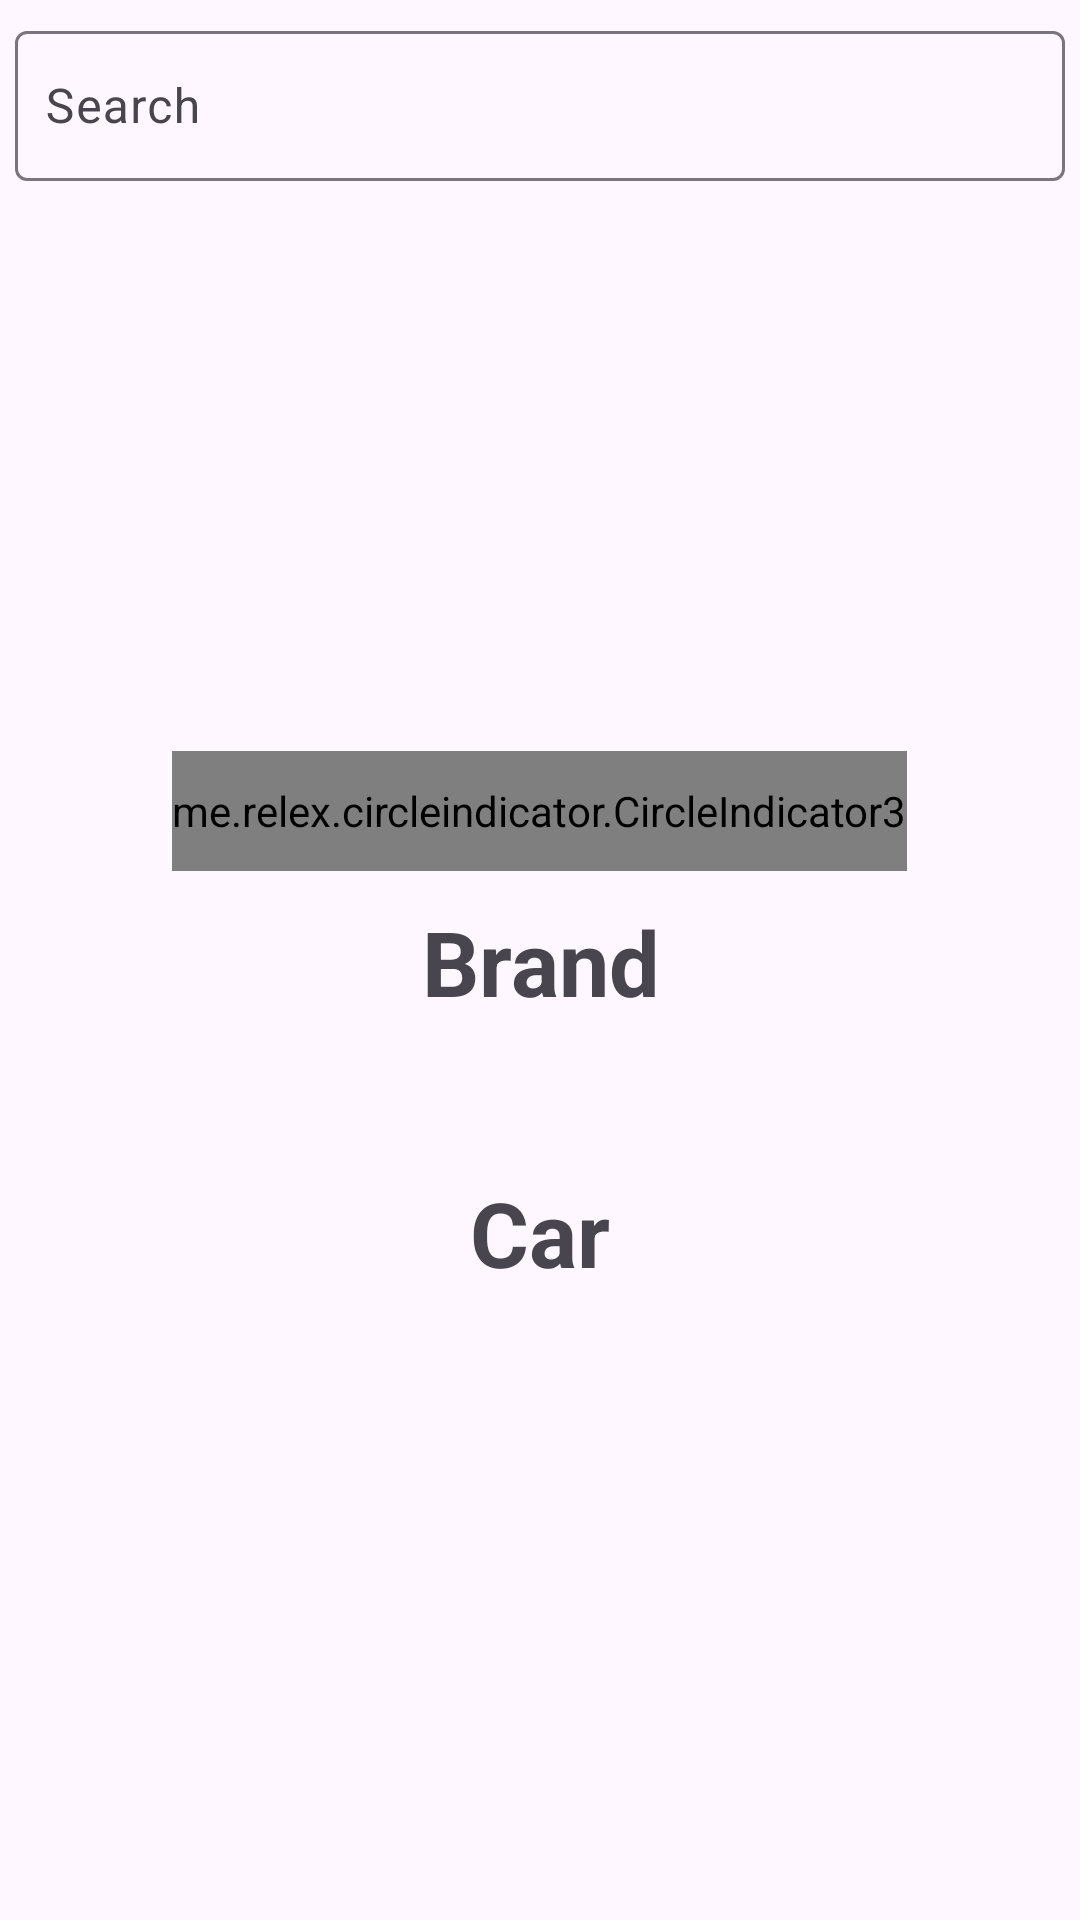

Reconstruct the res/layout file that produces this screen, plus the resources it refers to.
<!-- AndroidManifest.xml: application theme Base.Theme.VehicleVista -->
<!-- res/layout/fragment_home.xml -->
<?xml version="1.0" encoding="utf-8"?>
<RelativeLayout xmlns:android="http://schemas.android.com/apk/res/android"
    xmlns:app="http://schemas.android.com/apk/res-auto"
    xmlns:tools="http://schemas.android.com/tools"
    android:layout_width="match_parent"
    android:layout_height="match_parent"
    tools:context=".Fragment.HomeFragment">

    <androidx.core.widget.NestedScrollView xmlns:android="http://schemas.android.com/apk/res/android"
        xmlns:app="http://schemas.android.com/apk/res-auto"
        xmlns:tools="http://schemas.android.com/tools"
        android:layout_width="match_parent"
        android:layout_height="match_parent"
        android:fillViewport="true"
        android:padding="5dp"
        app:layout_behavior="@string/appbar_scrolling_view_behavior">

        <LinearLayout
            android:layout_width="match_parent"
            android:layout_height="match_parent"
            android:orientation="vertical">

            <com.google.android.material.textfield.TextInputLayout
                android:layout_width="match_parent"
                android:layout_height="wrap_content">

                <com.google.android.material.textfield.TextInputEditText
                    android:id="@+id/edSearchCarUser"
                    android:layout_width="match_parent"
                    android:layout_height="50dp"
                    android:hint="Search"
                    android:drawableEnd="@drawable/ic_search"
                    android:inputType="none"
                    android:focusable="false"
                    android:clickable="false"
                    android:padding="10dp" />
            </com.google.android.material.textfield.TextInputLayout>

            <RelativeLayout
                android:layout_width="match_parent"
                android:layout_height="wrap_content"
                android:padding="10dp">

                <androidx.viewpager2.widget.ViewPager2
                    android:id="@+id/viewPager2"
                    android:layout_width="match_parent"
                    android:layout_height="220dp"
                    android:layout_below="@+id/edSearchCarUser"
                    tools:ignore="NotSibling" />

                <me.relex.circleindicator.CircleIndicator3
                    android:id="@+id/circleIndicator3"
                    android:layout_width="wrap_content"
                    android:layout_height="40dp"
                    android:layout_alignBottom="@+id/viewPager2"
                    android:layout_centerHorizontal="true"
                    app:ci_drawable="@drawable/background_indicator_3" />
            </RelativeLayout>

            <TextView
                android:layout_width="match_parent"
                android:layout_height="wrap_content"
                android:gravity="center"
                android:text="Brand"
                android:textSize="30sp"
                android:textStyle="bold" />

            <androidx.recyclerview.widget.RecyclerView
                android:id="@+id/rcvBrandHome"
                android:layout_width="match_parent"
                android:layout_height="50dp"
                android:padding="5dp"
                android:scrollbars="horizontal" />

            <TextView
                android:layout_width="match_parent"
                android:layout_height="wrap_content"
                android:gravity="center"
                android:text="Car"
                android:textSize="30sp"
                android:textStyle="bold" />

            <androidx.recyclerview.widget.RecyclerView
                android:id="@+id/rcvCarHome"
                android:layout_width="match_parent"
                android:layout_height="match_parent"
                android:padding="5dp" />
        </LinearLayout>
    </androidx.core.widget.NestedScrollView>

</RelativeLayout>
<!-- resources referenced by this layout -->
<resources>
  <style name="Base.Theme.VehicleVista" parent="Theme.Material3.DayNight.NoActionBar">
          
          
      </style>
</resources>
